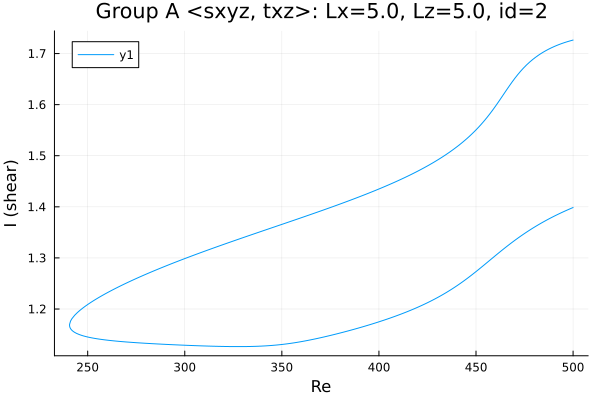

Source data for this figure (header and first rows):
Re, shear
500.0, 1.399
499.1, 1.397
497.7, 1.395
496.3, 1.393
494.9, 1.39
493.5, 1.388
492.1, 1.385
490.6, 1.382
489.2, 1.38
487.8, 1.377
486.4, 1.374
485, 1.371
483.6, 1.368
482.2, 1.365
480.7, 1.362
479.3, 1.358
478.7, 1.357
477.3, 1.354
475.9, 1.35
474.5, 1.346
473.1, 1.343
471.6, 1.339
470.2, 1.335
468.8, 1.331
467.4, 1.327
466, 1.323
464.6, 1.319
463.2, 1.314
461.7, 1.31
460.3, 1.306
458.9, 1.301
457.5, 1.297
456.1, 1.292
454.7, 1.288
453.3, 1.283
451.8, 1.279
450.4, 1.275
449, 1.27
447.6, 1.266
446.2, 1.262
444.8, 1.258
443.4, 1.254
443.1, 1.253
441.7, 1.25
440.3, 1.246
438.9, 1.242
437.5, 1.239
436.1, 1.235
434.6, 1.232
433.2, 1.229
431.8, 1.226
430.4, 1.223
429, 1.22
427.6, 1.217
426.2, 1.214
424.7, 1.212
423.3, 1.209
421.9, 1.207
420.5, 1.204
419.1, 1.202
... 383 more rows
